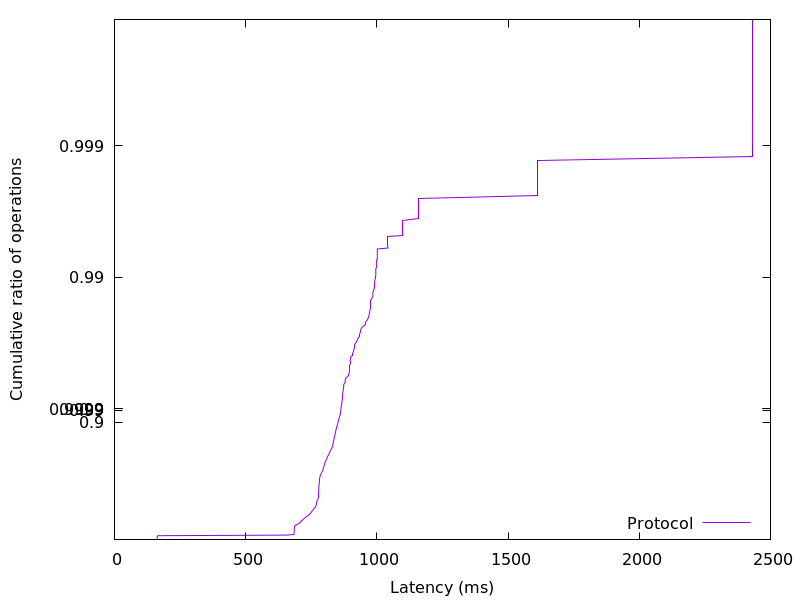

Values plotted in this chart, from the file beside it:
162.397184, 0.01
162.6, 0.02
162.8, 0.03
162.9, 0.04
163, 0.05
163.1, 0.06
163.4, 0.07
164.2, 0.08
657.8, 0.09
684.1, 0.1
684.4, 0.11
684.6, 0.12
684.7, 0.13
684.8, 0.14
684.9, 0.15
685, 0.16
685.1, 0.17
685.3, 0.18
685.4, 0.19
685.6, 0.2
685.9, 0.21
686.6, 0.22
687.3, 0.23
692.7, 0.24
698, 0.25
704.2, 0.26
707.7, 0.27
709.4, 0.28
712.3, 0.29
716.9, 0.3
719.8, 0.31
723.2, 0.32
726.9, 0.33
730.6, 0.34
736.5, 0.35
740.1, 0.36
744.6, 0.37
747.2, 0.38
750.1, 0.39
752.6, 0.4
756.1, 0.41
758.8, 0.42
760.9, 0.43
765.2, 0.44
767.1, 0.45
768.9, 0.46
769.6, 0.47
770.2, 0.48
771.2, 0.49
771.8, 0.5
774.5, 0.51
776.5, 0.52
777.5, 0.53
777.7, 0.54
777.9, 0.55
778.1, 0.56
778.2, 0.57
778.4, 0.58
778.6, 0.59
778.8, 0.6
779.2, 0.61
... 298 more rows
